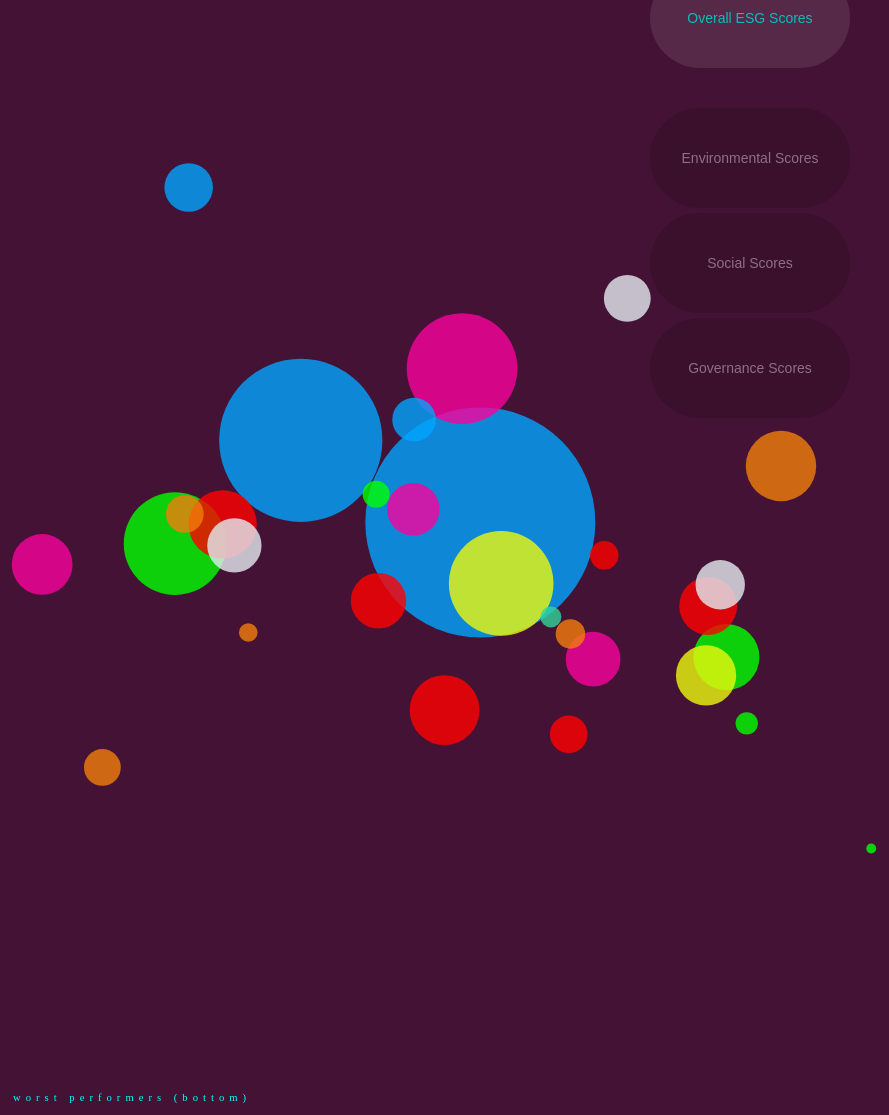
D3 v4 page, settled after 480 driven frames (8 s of simulated time); the page loaded 1 data file(s).



    d3.csv('bubble_data.csv', function(error, data) {
      if (error) {
          console.error('Error getting or parsing the data.');
          throw error;
      }

    data.forEach(function(d) {
      d.ysector = +d.ysector
      d["esg"] = +d["esg"]
        console.log(d)
  })
   
      var chart = bubbleChart().width(1000).height(1200);
      d3.select('#chart').data(data).call(chart);
    });


// ── bubblejava.js
function bubbleChart() {


    function chart(selection) {
        var data = selection.enter().data();
        var div = selection,
            svg = div.selectAll('svg');
        svg.attr('width', width).attr('height', height);


// setup x 
// var xValue = function(d) { return d.esg}, // data -> value
//     xScale = d3.scaleLinear().range([100, width - 100]), // value -> display
//     xMap = function(d) { return xScale(xValue(d));}, // data -> display
//     xAxis = d3.axisBottom(xScale)

// setup y
var yValue = function(d) { 
        return d.esg}, // data -> value
    yScale = d3.scaleLinear()
        .domain([0, 100])
        .range([900, 200]), // value -> display
    yMap = function(d) { return yScale(d.esg)},
    yE = function(d) { return yScale(d.e)},
    yS = function(d) { return yScale(d.s)},
    yG = function(d) { return yScale(d.g)}, // data -> display
    yAxis = d3.axisLeft(yScale);


    // xScale.domain([d3.min(data, xValue)-1, d3.max(data, xValue)+1]);
    yScale.domain([d3.min(data, yValue)-1, d3.max(data, yValue)+1])





        var tooltip = selection
            .append("div")
            .style("position", "absolute")
            .style("visibility", "hidden")
            .style("padding", "20px")
            .style("background-color", "rgba(58, 16, 45, .5)")
            .style("border-radius", "10px")
            .style("text-align", "left")
            .style("font-size", "10pt")
            .style("font-family", "gotham")
            .style("width", "220px")
            .text("");


        var elevationMode = 'overall';

        // var colorCircles = d3.scaleOrdinal(d3.schemeCategory10);
        var scaleRadius = d3.scaleLinear().domain([d3.min(data, function(d) {
            return +d.marketcap;
        }), d3.max(data, function(d) {
            return +d.marketcap;
        })]).range([5, 115])

        var simulation = d3.forceSimulation(data)
            .force("x", d3.forceX(550).strength(.04))
            // .force("y", d3.forceY().strength())
            .force("collide", d3.forceCollide(function(d) {
                return scaleRadius(d.marketcap) + 80
            })) 
            .on("tick", ticked);

        function ticked(e) {
            node.attr("cx", function(d) {
                    return d.x;
                })
        }

        var node = svg.selectAll("circle")
            .data(data)
            .enter()
            .append("circle")
            .attr('r', function(d) {
                return scaleRadius(d.marketcap)
            })
            .style("fill", function(d) {
                switch(d.sector) {
                    case 'Consumer':
                        return '#ff0000'
                        break
                    case 'Technology':
                        return '#00A6FF'
                        break
                    case 'Health Care':
                        return '#f9029d'                        
                        break
                    case 'Financial Services':
                        return '#00ff00'
                        break
                    case 'Basic Materials':
                        return '#32d69b'
                        break
                    case 'Industrials & Transportation':
                        return '#f27d0c'
                        break
                    case 'Media & Telecom':
                        return '#e4eaf0'
                        break
                    case 'Energy & Utilities':
                        return '#ebf90d'
                        break
                }
               
            })

           
            // .attr("cx", xMap)
            .attr("cy", yMap)
         

//HOVER COMPANY INFO/SECTOR
            .style("opacity", 0.8)   
                // .attr('transform', 'translate(' + [width / 2, height / 2] + ')')
            .on("mouseover", function(d) {
                fade(d.sector, .05);

                var scoreHeader,
                    score,
                    label;

                switch(elevationMode) {
                    case 'overall':
                        scoreHeader = "Overall ESG Score"
                        score = d.esg
                        label = d.esglabel
                        break;
                    case 'environmental':
                        scoreHeader = "Environmental Score"
                        score = d.e
                        label = d.elabel
                        break;
                    case 'social':
                        scoreHeader = "Social Score"
                        score = d.s
                        label = d.slabel
                        break;
                    case 'governance':
                        scoreHeader = "Governance Score"
                        score = d.g
                        label = d.glabel
                        break;
                }

                tooltip.html(
                    "<h>"
                    + d.company
                    + "</h>" 
                    + "<br>" 
                    + "<i>"
                    + d.sector 
                    + "</i>"
                    + "<hr>"
                    + "<h1>"
                    + "Market Cap (Radius)"  
                    + "<br>"
                    + "<i1>"
                    + d.marketcap 
                    + "B" 
                    + "</i1>"
                    + "<br>"
                    + "<hr>"
                    + "<h1>"
                    + scoreHeader
                    + "<br>"
                    + "<i1>"
                    + score
                    + "<br>"
                    + "<h1>"
                    + "Industry Comparison"
                    + "<br>"
                    + "<i3>" 
                    + label
                );
                return tooltip.style("visibility", "visible")
                ;
            })
            .on("mousemove", function() {
                return tooltip.style("top", (d3.event.pageY - 10) + "px").style("left", (d3.event.pageX + 10) + "px");
            })
            .on("mouseout", function() {
                fadeOut();
                return tooltip.style("visibility", "hidden");
            });

            function fade(sector, opacity) {
                              svg.selectAll("circle")
                                  .filter(function (d) {
                                      return d.sector != sector;
                                  })
                                .transition()
                                 .style("opacity", opacity);
                          }

            function fadeOut() {
                              svg.selectAll("circle")
                              .transition()
                                 .style("opacity",0.85);
                          }
    

//BUTTONS
d3.select("#esg").on("click", function() {
    elevationMode = 'overall';
    svg.selectAll("circle")
        .transition()
        .attr("cy", yMap) 
        .duration(2000)
})

d3.select("#e").on("click", function() {
    elevationMode = 'environmental';
    svg.selectAll("circle")
        .transition()
        .attr("cy", yE) 
        .duration(2000) 
    })

d3.select("#s").on("click", function() {
    elevationMode = 'social';
    svg.selectAll("circle")
        .transition()
        .attr("cy", yS) 
        .duration(2000) 
    })

d3.select("#g").on("click", function() {
    elevationMode = 'governance';
    svg.selectAll("circle")
        .transition()
        .attr("cy", yG) 
        .duration(2000) 
    })

// )
}

// d3.select(".nav").classed("current",true)
// // .on("click", function() {
// //     this.classed("current", true) 
// //     console.log("Hey Dayr")
// // }
// // )
    
 // // draw legend
 //  var legend = svg.selectAll(".legend")
 //      .data(color.domain())
 //    .enter().append("g")
 //      .attr("class", "legend")
 //      .attr("transform", function(d, i) { return "translate(0," + i * 20 + ")"; })

 //  // draw legend colored rectangles
 //  legend.append("rect")
 //      .attr("x", width - 18)
 //      .attr("width", 18)
 //      .attr("height", 18)
 //      .style("fill", color)

 //  // draw legend text
 //  legend.append("text")
 //      .attr("x", width - 24)
 //      .attr("y", 9)
 //      .attr("dy", ".35em")
 //      .style("text-anchor", "end")
 //      .text(function(d) { return d })


    chart.width = function(value) {
        if (!arguments.length) {
            return width;
        }
        width = value;
        return chart;
    };

    chart.height = function(value) {
        if (!arguments.length) {
            return height;
        }
        height = value;
        return chart;
    };


    chart.columnForColors = function(value) {
        if (!arguments.sector) {
            return sector;
        }
        sector = value;
        return chart;
    };

    chart.marketcap = function(value) {
        if (!arguments.marketcap) {
            return marketcap;
        }
        marketcap = value;
        return chart;
    };

    return chart;
}


### data: bubble_data.csv, 3487 bytes — head not shown